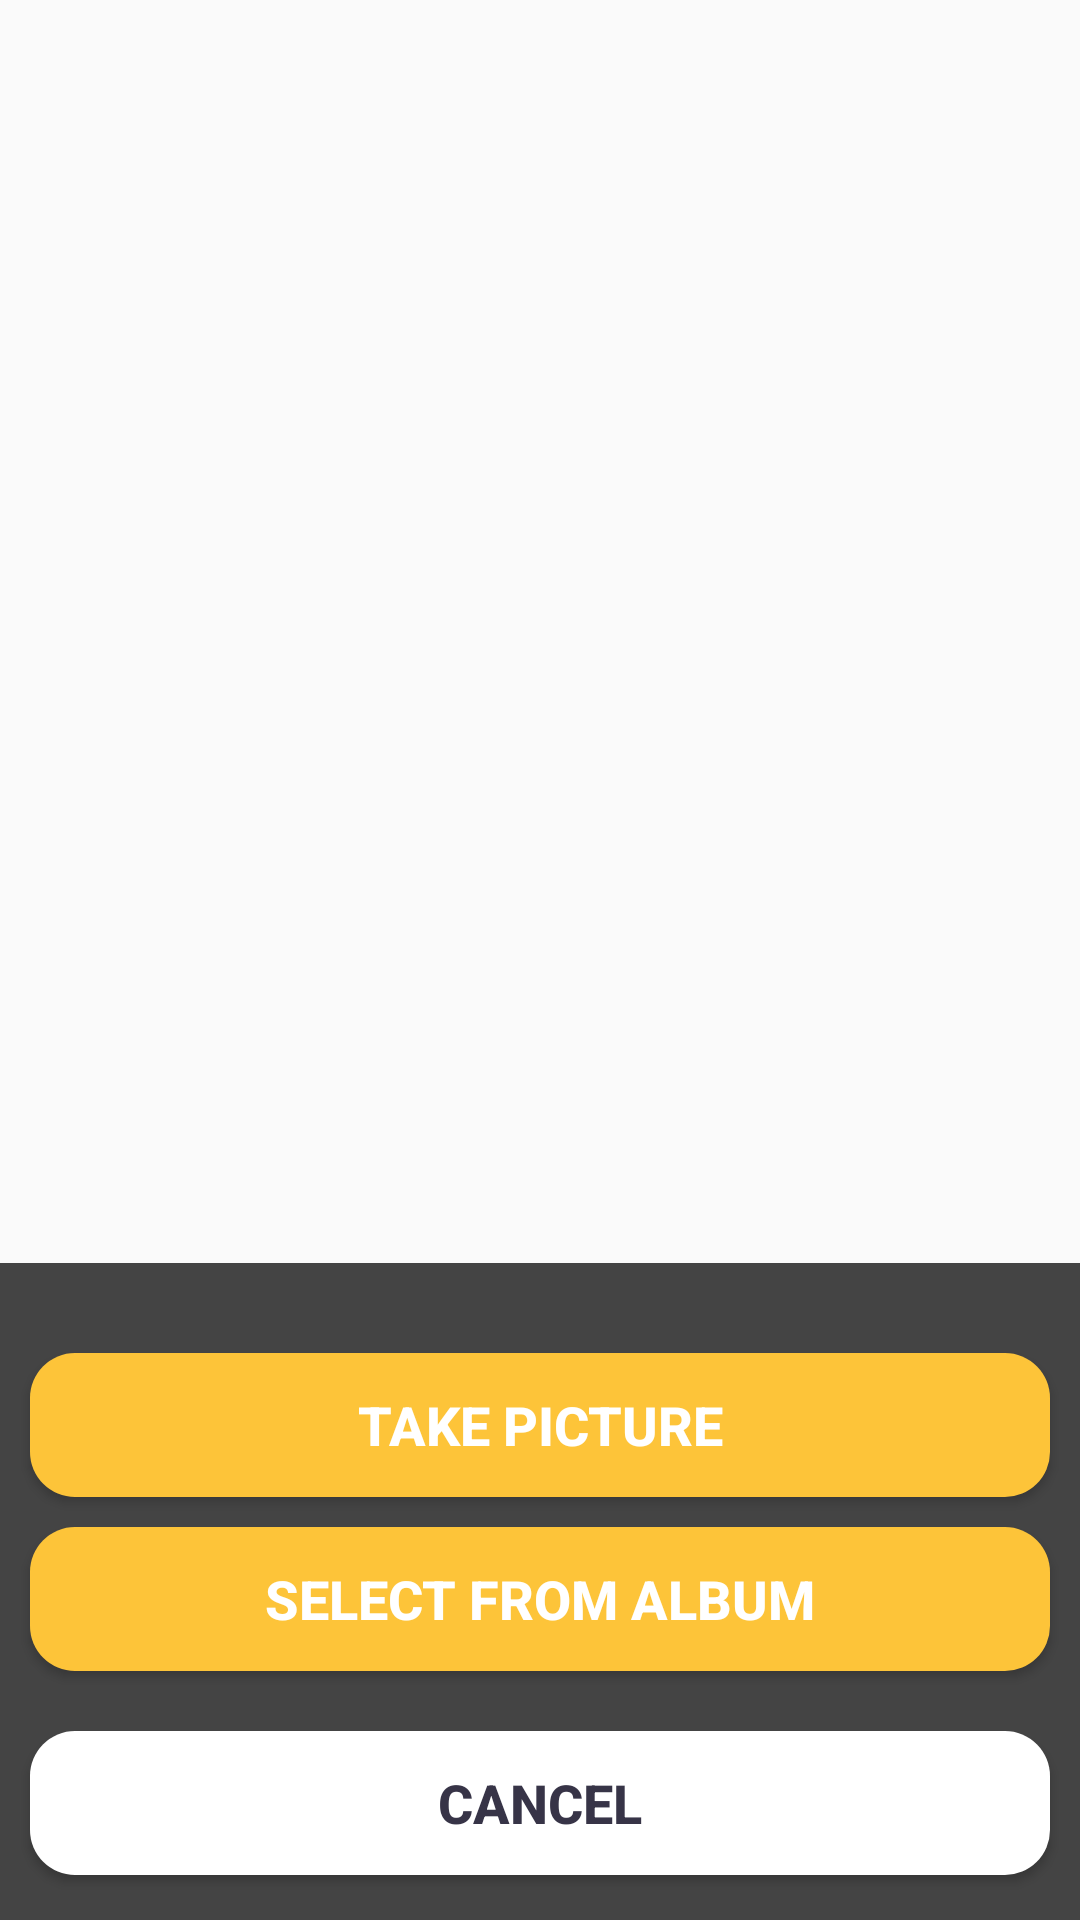

Reconstruct the res/layout file that produces this screen, plus the resources it refers to.
<!-- AndroidManifest.xml: application theme AppTheme -->
<!-- res/layout/layout_picture_selector.xml -->
<?xml version="1.0" encoding="utf-8"?>
<RelativeLayout xmlns:android="http://schemas.android.com/apk/res/android"
    android:layout_width="fill_parent"
    android:layout_height="wrap_content"
    android:gravity="center_horizontal"
    android:orientation="vertical">

    <LinearLayout
        android:id="@+id/pop_layout"
        android:layout_width="match_parent"
        android:layout_height="wrap_content"
        android:layout_alignParentBottom="true"
        android:background="#444"
        android:gravity="center_horizontal"
        android:orientation="vertical"
        android:paddingTop="20dp">

        <Button
            android:id="@+id/picture_selector_take_photo_btn"
            android:layout_width="match_parent"
            android:layout_height="wrap_content"
            android:layout_marginLeft="10dip"
            android:layout_marginTop="10dp"
            android:layout_marginRight="10dip"
            android:background="@drawable/standard_button_bg"
            android:backgroundTint="#FDC439"
            android:padding="10dp"
            android:text="Take Picture"
            android:textColor="#fff"
            android:textSize="18sp"
            android:textStyle="bold" />

        <Button
            android:id="@+id/picture_selector_pick_picture_btn"
            android:layout_width="match_parent"
            android:layout_height="wrap_content"
            android:layout_marginLeft="10dip"
            android:layout_marginTop="10dp"
            android:layout_marginRight="10dip"
            android:background="@drawable/standard_button_bg"
            android:backgroundTint="#FDC439"
            android:padding="10dp"
            android:text="Select from album"
            android:textColor="#fff"
            android:textSize="18sp"
            android:textStyle="bold" />

        <Button
            android:id="@+id/picture_selector_cancel_btn"
            android:layout_width="match_parent"
            android:layout_height="wrap_content"
            android:layout_marginLeft="10dip"
            android:layout_marginTop="20dp"
            android:layout_marginRight="10dip"
            android:layout_marginBottom="15dip"
            android:background="@drawable/standard_button_bg"
            android:backgroundTint="#fff"
            android:padding="10dp"
            android:text="cancel"
            android:textColor="#373447"
            android:textSize="18sp"
            android:textStyle="bold" />
    </LinearLayout>

</RelativeLayout>
<!-- resources referenced by this layout -->
<resources>
  <!-- drawable standard_button_bg (drawable) -->
  <?xml version="1.0" encoding="utf-8"?>
  <shape xmlns:android="http://schemas.android.com/apk/res/android">
      
      <corners android:radius="15dp"/>
      
      <solid android:color="@color/colorPrimary"/>
  </shape>
  <style name="AppTheme" parent="Theme.AppCompat.Light.DarkActionBar">
          
          <item name="colorPrimary">@color/colorPrimary</item>
          <item name="colorPrimaryDark">@color/colorPrimaryDark</item>
          <item name="colorAccent">@color/colorAccent</item>
      </style>
  <color name="colorPrimary">#008577</color>
  <color name="colorPrimaryDark">#00574B</color>
  <color name="colorAccent">#FDC439</color>
</resources>
